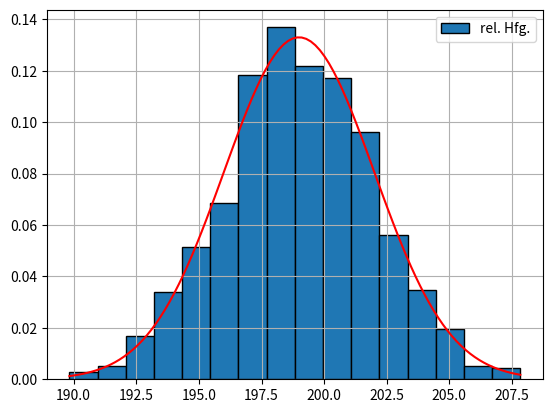

The script that saved this image:
import matplotlib.pyplot as plt
from scipy.stats import norm
import numpy

# a)

mu = 199
sigma = 3
N = 1000
Daten = norm.rvs(mu, sigma, N)   # generierte Werte fur ZG : X ~ N(mu, sigma^2)
# print(Daten)
m = numpy.mean(Daten)      # im Mittel / Erwartungswert
print("abgefullte Menge Tee - im Mittel ", m)

# b)
# um zu erhalten wie viele Packungen unter 195g enthalten

print("p1 Daten <= 195: ", sum(Daten < 195) / N)   # um Wahrscheinlichkeit zu erhalten
print("p1 Daten <= 195: ", numpy.mean(Daten <= 195))
print("w1 theoretische Wharscheinlichkeit P(X <= 195): ", norm.cdf(195, mu, sigma))
print("p2 195 <= Daten <= 198: ", numpy.mean((Daten >= 195) & (Daten <= 198)))
print("w2 theoretische Wharscheinlichkeit P(195 <= X <= 198): ", norm.cdf(198, mu, sigma) - norm.cdf(195, mu, sigma))
print("p3 Daten >= 195: ", numpy.mean(Daten >= 195))
print("w3 theoretische Wharscheinlichkeit P(X > 195): ", 1 - norm.cdf(195, mu, sigma))

# c)

Hfg, Klasse = numpy.histogram(Daten, bins=16)
print("Haufigkeit in jeder Klasse (in jedem Intervall): ", Hfg)
print("Lange Hfg: ", len(Hfg))
print("Klassenenden (Endpunkte der Intervalle): ", Klasse)
print("Lange Klasse: ", len(Klasse))

for i in range(len(Hfg)):
    print(f'({i+1:2d}) absolute Hfg. {Hfg[i]:3d} in der Klasse [{Klasse[i]:7.4f} , {Klasse[i+1]:7.4f}]')


plt.hist(Daten, bins=16, density=True, edgecolor='black', label='rel. Hfg.')
x = numpy.linspace(min(Daten), max(Daten), 100)
y = norm.pdf(x, mu, sigma)
plt.plot(x, y, 'r')
plt.legend()
plt.grid()
plt.show()
